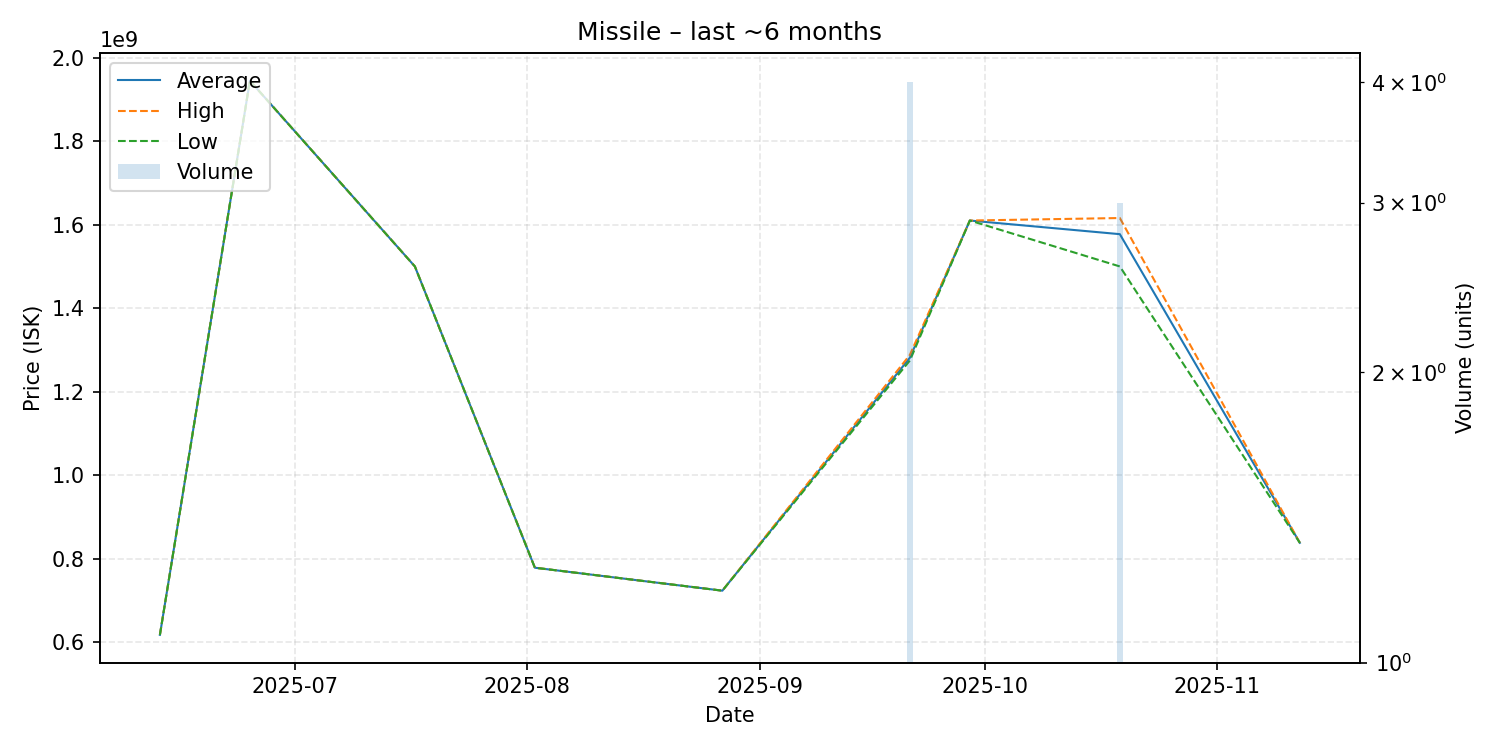

The file beside this chart, header and first rows:
date, average, highest, lowest, order_count, volume
2025-06-13, 617300000, 617300000, 617300000, 1, 1
2025-06-25, 1945000000, 1945000000, 1945000000, 1, 1
2025-07-17, 1500000000, 1500000000, 1500000000, 1, 1
2025-08-02, 778200000, 778200000, 778200000, 1, 1
2025-08-27, 723200000, 723200000, 723200000, 1, 1
2025-09-21, 1281250000, 1288000000, 1274500000, 4, 4
2025-09-29, 1610000000, 1610000000, 1610000000, 1, 1
2025-10-19, 1577333333, 1616000000, 1500000000, 3, 3
2025-11-12, 837900000, 837900000, 837900000, 1, 1
